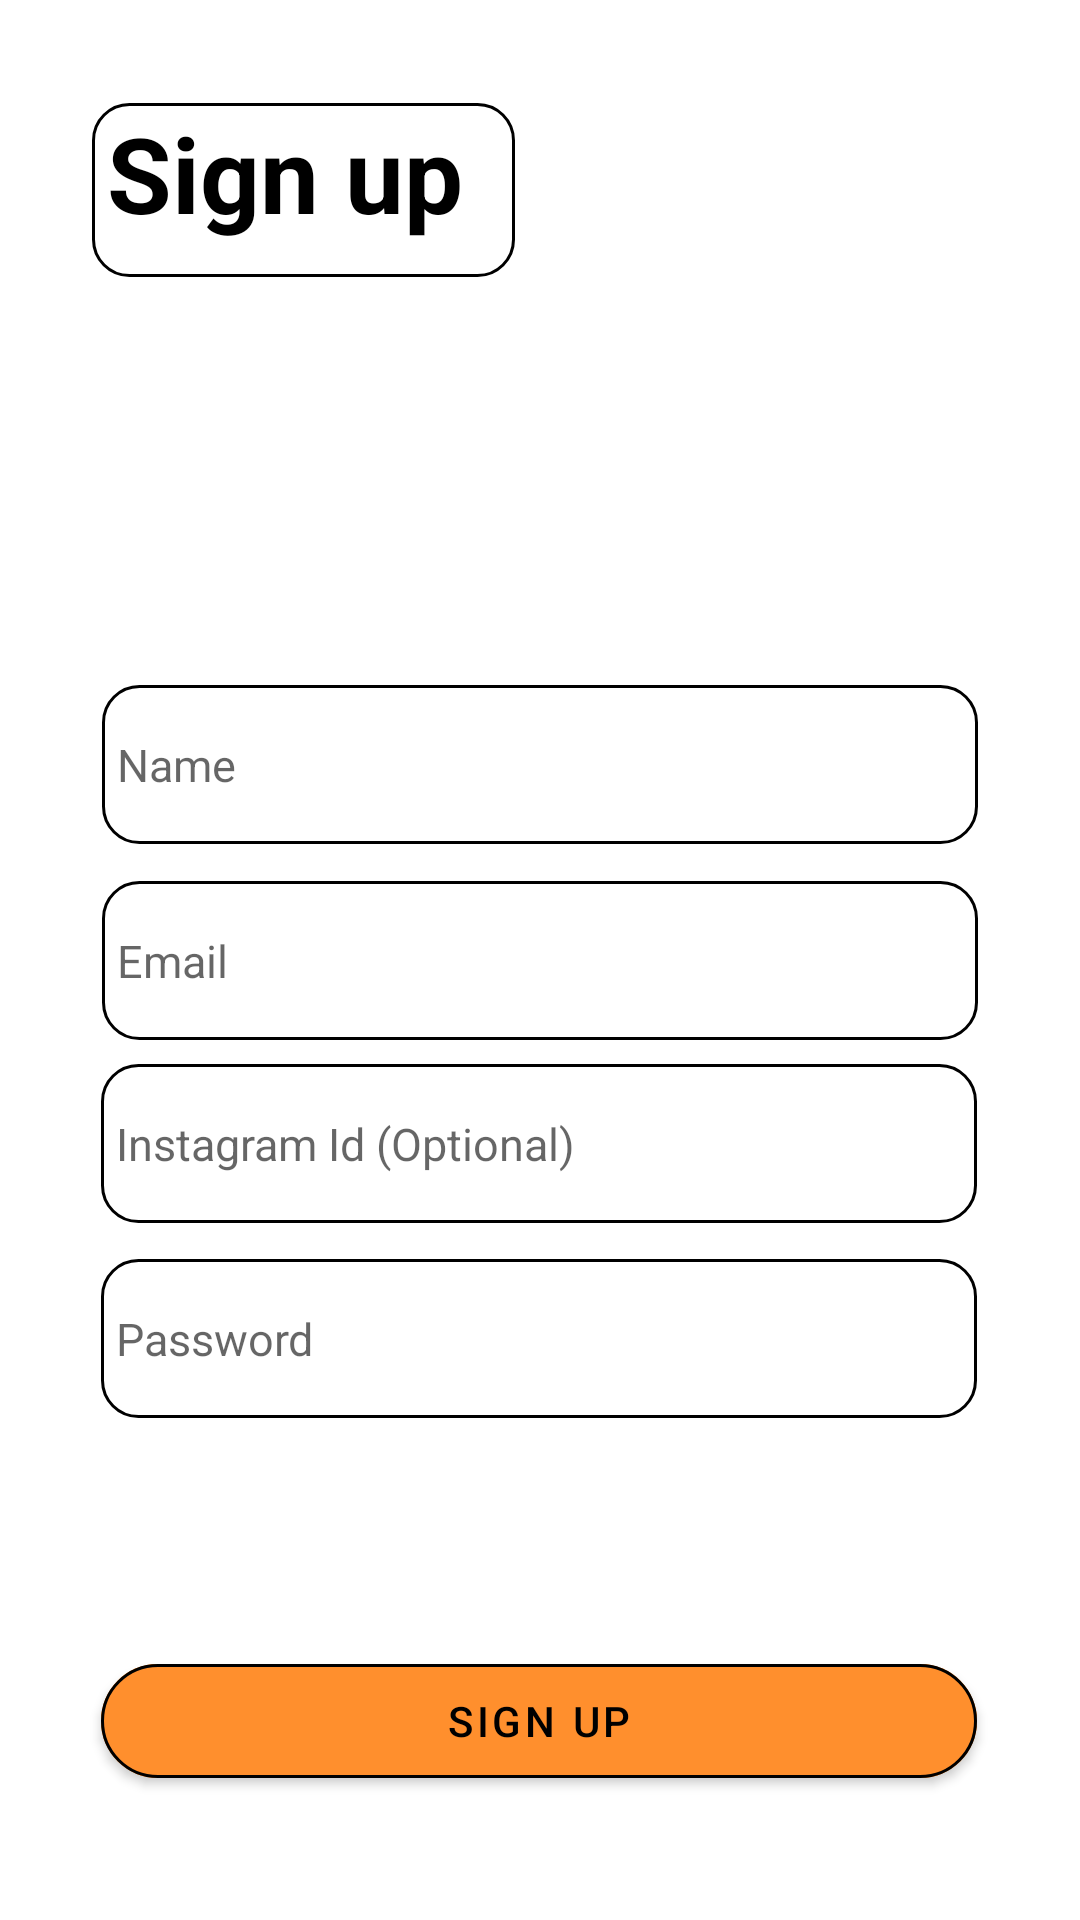

Reconstruct the res/layout file that produces this screen, plus the resources it refers to.
<!-- AndroidManifest.xml: application theme Theme.Memeschain -->
<!-- res/layout/activity_reg.xml -->
<?xml version="1.0" encoding="utf-8"?>
<androidx.constraintlayout.widget.ConstraintLayout xmlns:android="http://schemas.android.com/apk/res/android"
    xmlns:app="http://schemas.android.com/apk/res-auto"
    xmlns:tools="http://schemas.android.com/tools"
    android:layout_width="match_parent"
    android:layout_height="match_parent"
    android:background="@drawable/regback"
    tools:context=".reg">

    <EditText
        android:id="@+id/editTextTextPassword2"
        android:layout_width="292dp"
        android:layout_height="53dp"
        android:background="@drawable/edittextborder"
        android:textSize="15dp"
        android:backgroundTint="@color/black"
        android:ems="10"
        android:inputType="textPassword"
        android:paddingLeft="5dp"
        android:hint="Password"
        android:textColor="@color/black"
        android:textCursorDrawable="@color/black"

        app:cornerRadius="30dp"
        app:layout_constraintBottom_toBottomOf="parent"
        app:layout_constraintEnd_toEndOf="parent"
        app:layout_constraintHorizontal_bias="0.495"
        app:layout_constraintStart_toStartOf="parent"
        app:layout_constraintTop_toTopOf="parent"
        app:layout_constraintVertical_bias="0.715" />

    <EditText
        android:id="@+id/editTextTextEmailAddress2"
        android:layout_width="292dp"
        android:layout_height="53dp"
        android:background="@drawable/edittextborder"

        android:backgroundTint="@color/black"
        android:ems="10"
        android:inputType="textEmailAddress"
        android:paddingLeft="5dp"
        android:hint="Email"
        android:textColor="@color/black"
        android:textCursorDrawable="@color/black"
        android:textSize="15dp"
        app:cornerRadius="30dp"
        app:layout_constraintBottom_toBottomOf="parent"
        app:layout_constraintEnd_toEndOf="parent"
        app:layout_constraintStart_toStartOf="parent"
        app:layout_constraintTop_toTopOf="parent" />

    <EditText
        android:id="@+id/editTextTextPersonName"
        android:layout_width="292dp"
        android:layout_height="53dp"
        android:background="@drawable/edittextborder"
        android:backgroundTint="@color/black"
        android:textSize="15dp"
        android:ems="10"
        android:inputType="textPersonName"
        android:paddingLeft="5dp"
        android:hint="Name"
        android:textColor="@color/black"
        android:textCursorDrawable="@color/black"
        app:cornerRadius="30dp"

        app:layout_constraintBottom_toBottomOf="parent"
        app:layout_constraintEnd_toEndOf="parent"
        app:layout_constraintStart_toStartOf="parent"
        app:layout_constraintTop_toTopOf="parent"
        app:layout_constraintVertical_bias="0.389" />

    <com.google.android.material.button.MaterialButton
        android:id="@+id/button4"
        android:layout_width="292dp"
        android:layout_height="50dp"
        android:backgroundTint="@color/pink3"
        android:text="Sign up"
        android:textColor="@color/black"
        app:cornerRadius="20dp"
        app:layout_constraintBottom_toBottomOf="parent"
        app:layout_constraintEnd_toEndOf="parent"
        app:layout_constraintHorizontal_bias="0.495"
        app:layout_constraintStart_toStartOf="parent"
        app:layout_constraintTop_toTopOf="parent"
        app:layout_constraintVertical_bias="0.93"
        app:strokeColor="@color/black"
        app:strokeWidth="1dp" />

    <EditText
        android:id="@+id/editTextTextPersonName4"
        android:layout_width="292dp"
        android:layout_height="53dp"
        android:background="@drawable/edittextborder"

        android:backgroundTint="@color/black"
        android:ems="10"
        android:inputType="textPersonName"
        android:paddingLeft="5dp"
        android:hint="Instagram Id (Optional)"
        android:textColor="@color/black"
        android:textCursorDrawable="@color/black"
        android:textSize="15dp"
        app:cornerRadius="30dp"
        app:layout_constraintBottom_toBottomOf="parent"
        app:layout_constraintEnd_toEndOf="parent"
        app:layout_constraintHorizontal_bias="0.495"
        app:layout_constraintStart_toStartOf="parent"
        app:layout_constraintTop_toTopOf="parent"
        app:layout_constraintVertical_bias="0.604" />

    <com.google.android.material.textview.MaterialTextView
        android:id="@+id/textView"
        android:layout_width="141dp"
        android:layout_height="58dp"
        android:text="Sign up"
        android:background="@drawable/edittextborder"
        android:backgroundTint="@color/black"
        android:textColor="@color/black"
        android:textSize="35dp"
        android:textStyle="bold"
        android:paddingLeft="5dp"


        app:layout_constraintBottom_toBottomOf="parent"
        app:layout_constraintEnd_toEndOf="parent"
        app:layout_constraintHorizontal_bias="0.14"
        app:layout_constraintStart_toStartOf="parent"
        app:layout_constraintTop_toTopOf="parent"
        app:layout_constraintVertical_bias="0.059"  />

    <ProgressBar
        android:id="@+id/progressBar3"
        style="?android:attr/progressBarStyle"
        android:layout_width="wrap_content"
        android:layout_height="wrap_content"
        app:layout_constraintBottom_toBottomOf="parent"
        app:layout_constraintEnd_toEndOf="parent"
        app:layout_constraintHorizontal_bias="0.498"
        android:visibility="invisible"
        android:indeterminate="true"
        android:indeterminateTintMode="src_atop"
        android:indeterminateTint="@color/pink3"
        app:layout_constraintStart_toStartOf="parent"
        app:layout_constraintTop_toTopOf="parent"
        app:layout_constraintVertical_bias="1.0" />

</androidx.constraintlayout.widget.ConstraintLayout>
<!-- resources referenced by this layout -->
<resources>
  <color name="black">#FF000000</color>
  <color name="pink3">#FF8F2D</color>
  /*#FF74A3/*
  <!-- drawable edittextborder (drawable) -->
  <?xml version="1.0" encoding="utf-8"?>
  <shape
      xmlns:android="http://schemas.android.com/apk/res/android"
      android:shape="rectangle">
      <solid
          android:color="@android:color/transparent"/>
      <corners
          android:bottomRightRadius="12dp"
          android:bottomLeftRadius="12dp"
          android:topLeftRadius="12dp"
          android:topRightRadius="12dp"
  
          />
      <stroke
          android:color="@color/black"
  
          android:width="1dp"/>
  </shape>
  <style name="Theme.Memeschain" parent="Theme.MaterialComponents.DayNight.NoActionBar">
          
          <item name="colorPrimary">@color/purple_500</item>
          <item name="colorPrimaryVariant">@color/pink3</item>
          <item name="colorOnPrimary">@color/white</item>
          
          <item name="colorSecondary">@color/teal_200</item>
          <item name="colorSecondaryVariant">@color/teal_700</item>
          <item name="colorOnSecondary">@color/black</item>
          <item name="android:windowDisablePreview">true</item>
          
          <item name="android:statusBarColor" tools:targetApi="l">?attr/colorPrimaryVariant</item>
          
      </style>
  <color name="purple_500">#FF6200EE</color>
  <color name="white">#FFFFFFFF</color>
  <color name="teal_200">#FF03DAC5</color>
  <color name="teal_700">#FF018786</color>
</resources>
